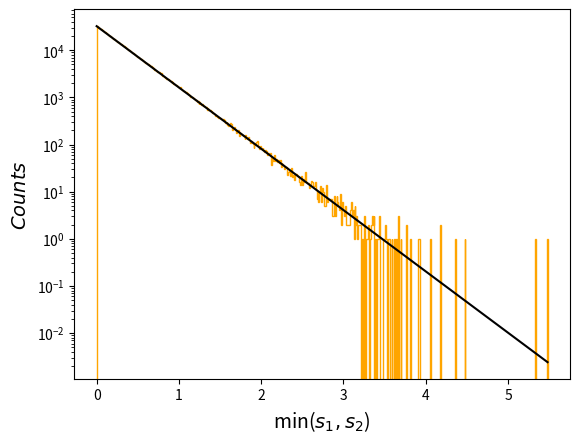

The matplotlib source for this figure: (Note: this script raises an exception after producing the figure.)
import numpy as np
import matplotlib.pyplot as plt
import random 
from scipy.optimize import curve_fit

#pdf for particle tracking 
def p(x,mu,norm):
    f=norm*mu*np.exp(-mu*x)
    return f

#inverse cumulative pdf
def c_inv(x,mu):
    c=-(np.log(x))/(mu)
    return c

N=10**6             #number of entries for Monte Carlo
n_bins=5*10**2           #number of bins

# compute the individual step lengths for process 1 and 2, keep the minimum, count how many times  s1 is the minimum
#Geant4-like sampling
s=[]
counter=0
for i in range(0,N):
    x=random.random()
    y=random.random()
    s_1=c_inv(x,1)
    s_2=c_inv(y,2)
    if s_1 < s_2:
        s.append(s_1)
        counter+=1
    else:
        s.append(s_2)
s=np.array(s) 
   
#fit the histogram with the exponential function used by Penelope for sampling
hist, bin_edges=np.histogram(s, bins=n_bins, density=False)
x=np.linspace(s.min(),s.max(),n_bins)
fit, cov =curve_fit(p, xdata=x, ydata=hist, p0=(3,10000))
mu_fit, norm_fit = fit
mu_err, norm_err =  np.sqrt(np.diag(cov)[0]) , np.sqrt(np.diag(cov)[1])

#plot the results
plt.figure()
plt.hist(s, color='orange', bins=n_bins, histtype='step')
plt.plot(x, p(x,mu_fit, norm_fit), 'k')
plt.xlabel('min($s_1, s_2$)', fontsize=14)
plt.ylabel('$Counts$', fontsize=14)
plt.yscale('log')
plt.xlim(0, 3, 0.5)
plt.xticks(np.arange(0,3.5, 0.5), fontsize=10)
plt.yticks(fontsize=10)
props = dict(boxstyle='round', facecolor='orange', alpha=0.5)
plt.text(2, 10000, '$\mu = %.3f \pm %.3f $' %(mu_fit, mu_err), fontsize=10, bbox=props)

print('probability that s_1 is the minimum: %.2f \n probability that s_2 is the minimum: %.2f' %(counter/N, (N-counter)/N))
